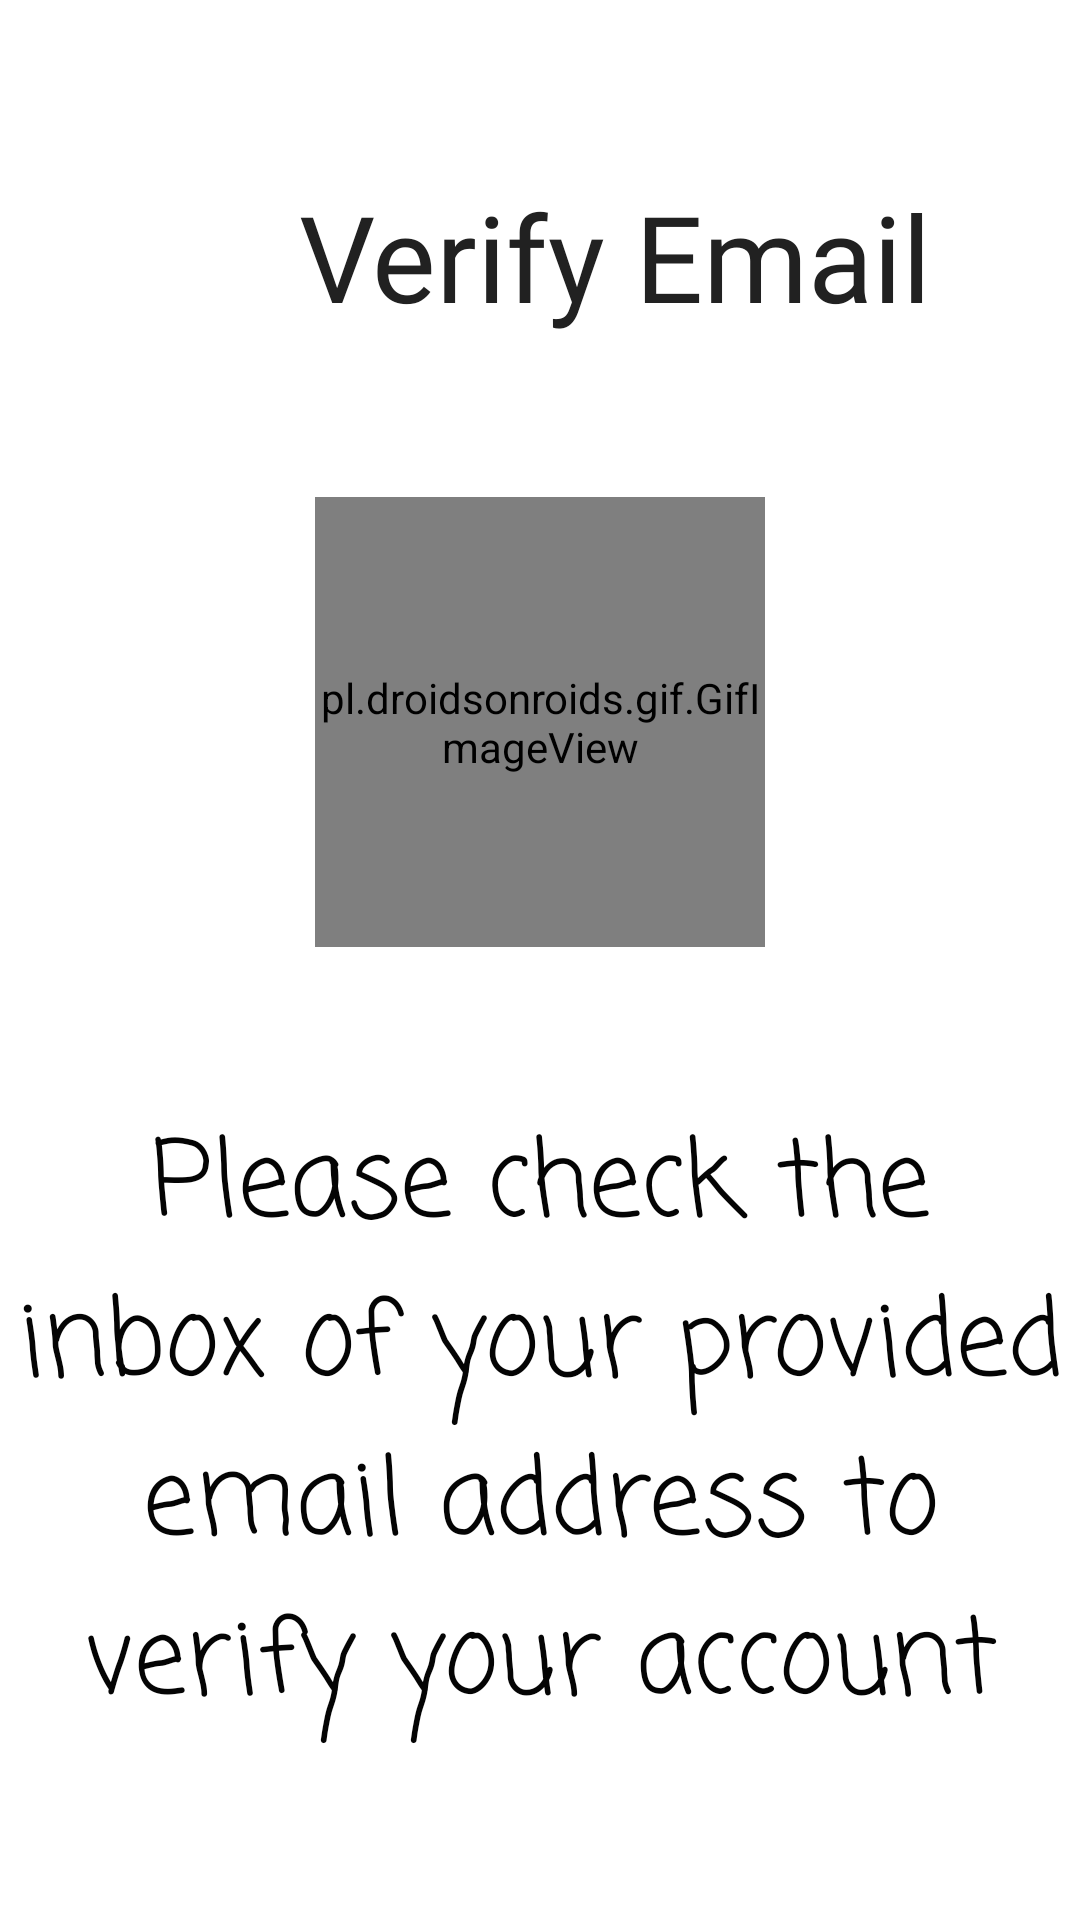

Android layout source for this screen:
<!-- AndroidManifest.xml: application theme AppTheme -->
<!-- res/layout/activity_verification_splash.xml -->
<?xml version="1.0" encoding="utf-8"?>
<androidx.constraintlayout.widget.ConstraintLayout
    xmlns:android="http://schemas.android.com/apk/res/android"
    xmlns:app="http://schemas.android.com/apk/res-auto"
    xmlns:tools="http://schemas.android.com/tools"
    android:layout_width="match_parent"
    android:layout_height="match_parent"
    android:padding="5dp"
    tools:context=".Activities.SplashScreens.VerificationSplash">

    <LinearLayout
        android:id="@+id/layout_verify"
        android:layout_width="wrap_content"
        android:layout_height="wrap_content"
        android:orientation="horizontal"
        app:layout_constraintStart_toStartOf="parent"
        app:layout_constraintEnd_toEndOf="parent"
        app:layout_constraintTop_toTopOf="parent"
        app:layout_constraintBottom_toTopOf="@+id/gifEmail"
        tools:ignore="UseCompoundDrawables">

        <ImageView
            android:id="@+id/logo"
            android:layout_width="50dp"
            android:layout_height="50dp"
            android:src="@drawable/logo_black"
            android:layout_gravity="center"
            android:contentDescription="@string/ivLogo_Description"/>

        <TextView
            android:id="@+id/emailVerification"
            android:layout_width="wrap_content"
            android:layout_height="wrap_content"
            android:fontFamily="@font/bungee_inline"
            android:text="@string/verifyEmail_text"
            android:textColor="@color/colorPrimaryText"
            android:textSize="40sp"/>

    </LinearLayout>

    <pl.droidsonroids.gif.GifImageView
        android:id="@+id/gifEmail"
        android:layout_width="150dp"
        android:layout_height="150dp"
        android:src="@drawable/ic_email_gif"
        app:layout_constraintBottom_toTopOf="@id/tvVerifyEmail"
        app:layout_constraintEnd_toEndOf="parent"
        app:layout_constraintStart_toStartOf="parent"
        app:layout_constraintTop_toBottomOf="@id/layout_verify"/>

    <TextView
        android:id="@+id/tvVerifyEmail"
        android:layout_width="wrap_content"
        android:layout_height="wrap_content"
        android:fontFamily="casual"
        android:text="@string/tvVerifyEmail"
        android:textAlignment="center"
        android:textColor="@color/black"
        android:textSize="35sp"
        app:layout_constraintBottom_toBottomOf="parent"
        app:layout_constraintEnd_toEndOf="parent"
        app:layout_constraintStart_toStartOf="parent"
        app:layout_constraintTop_toBottomOf="@+id/gifEmail" />

</androidx.constraintlayout.widget.ConstraintLayout>
<!-- resources referenced by this layout -->
<resources>
  <color name="black">#040404</color>
  <color name="colorPrimaryText">#212121</color>
  <string name="ivLogo_Description">Image of the app\'s logo</string>
  
      //Buttons
  <string name="tvVerifyEmail">Please check the inbox of your provided email address to verify your account</string>
  <string name="verifyEmail_text">Verify Email</string>
  
      //OtherNavDrawerStuff
  <style name="AppTheme" parent="Theme.MaterialComponents.Light.NoActionBar">
          
          <item name="colorPrimary">@color/colorPrimary</item>
          <item name="colorPrimaryDark">@color/colorPrimaryDark</item>
          <item name="colorAccent">@color/colorAccent</item>
      </style>
  <color name="colorPrimary">#E91E63</color>
  <color name="colorPrimaryDark">#C2185B</color>
  <color name="colorAccent">#FF5722</color>
</resources>
